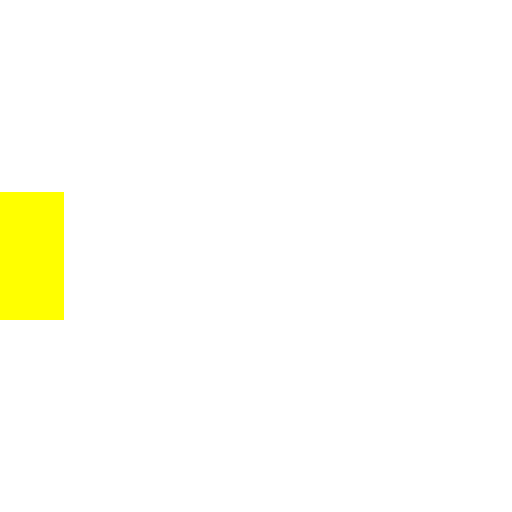
t = 0.00 s
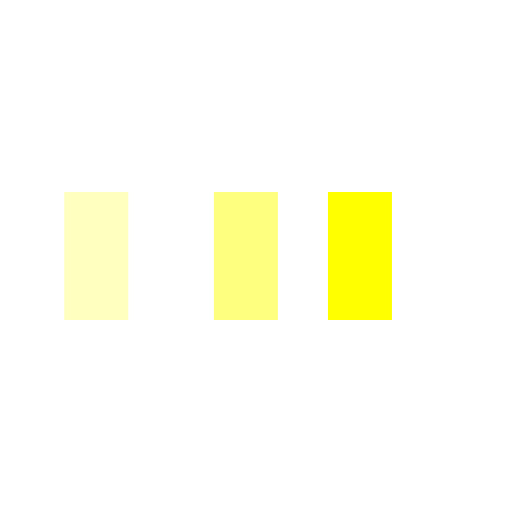
t = 0.25 s
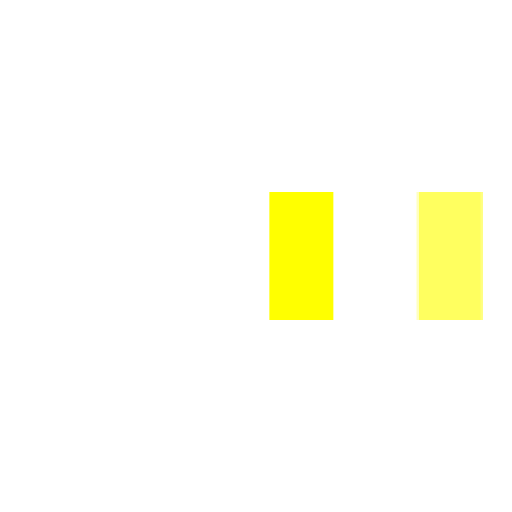
t = 0.58 s
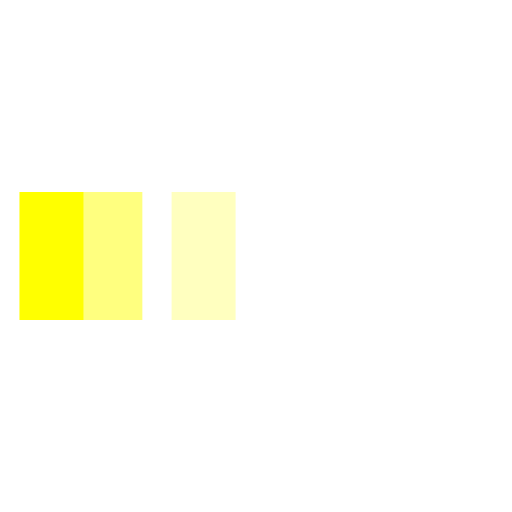
t = 0.85 s
t = 1.13 s: frame unchanged from t = 0.00 s, image omitted
t = 1.45 s: frame unchanged from t = 0.00 s, image omitted

The animated SVG that drew these frames (rendered in a browser with its animation timeline set to each time). Animation: 3 SMIL elements (animateTransform=3); one cycle of 1.70 s, repeats indefinitely.

<svg xmlns="http://www.w3.org/2000/svg" viewBox="0 0 32 32" width="32" height="32" fill="yellow">
  <path transform="translate(0 0)" d="M0 12 V20 H4 V12z">
    <animateTransform attributeName="transform" type="translate" values="0 0; 28 0; 0 0; 0 0" dur="1.5s" begin="0" repeatCount="indefinite" keytimes="0;0.3;0.6;1" keySplines="0.2 0.2 0.4 0.8;0.2 0.2 0.4 0.8;0.2 0.2 0.4 0.8" calcMode="spline" />
  </path>
  <path opacity="0.5" transform="translate(0 0)" d="M0 12 V20 H4 V12z">
    <animateTransform attributeName="transform" type="translate" values="0 0; 28 0; 0 0; 0 0" dur="1.5s" begin="0.1s" repeatCount="indefinite" keytimes="0;0.3;0.6;1" keySplines="0.2 0.2 0.4 0.8;0.2 0.2 0.4 0.8;0.2 0.2 0.4 0.8" calcMode="spline" />
  </path>
  <path opacity="0.25" transform="translate(0 0)" d="M0 12 V20 H4 V12z">
    <animateTransform attributeName="transform" type="translate" values="0 0; 28 0; 0 0; 0 0" dur="1.5s" begin="0.2s" repeatCount="indefinite" keytimes="0;0.3;0.6;1" keySplines="0.2 0.2 0.4 0.8;0.2 0.2 0.4 0.8;0.2 0.2 0.4 0.8" calcMode="spline" />
  </path>
</svg>
